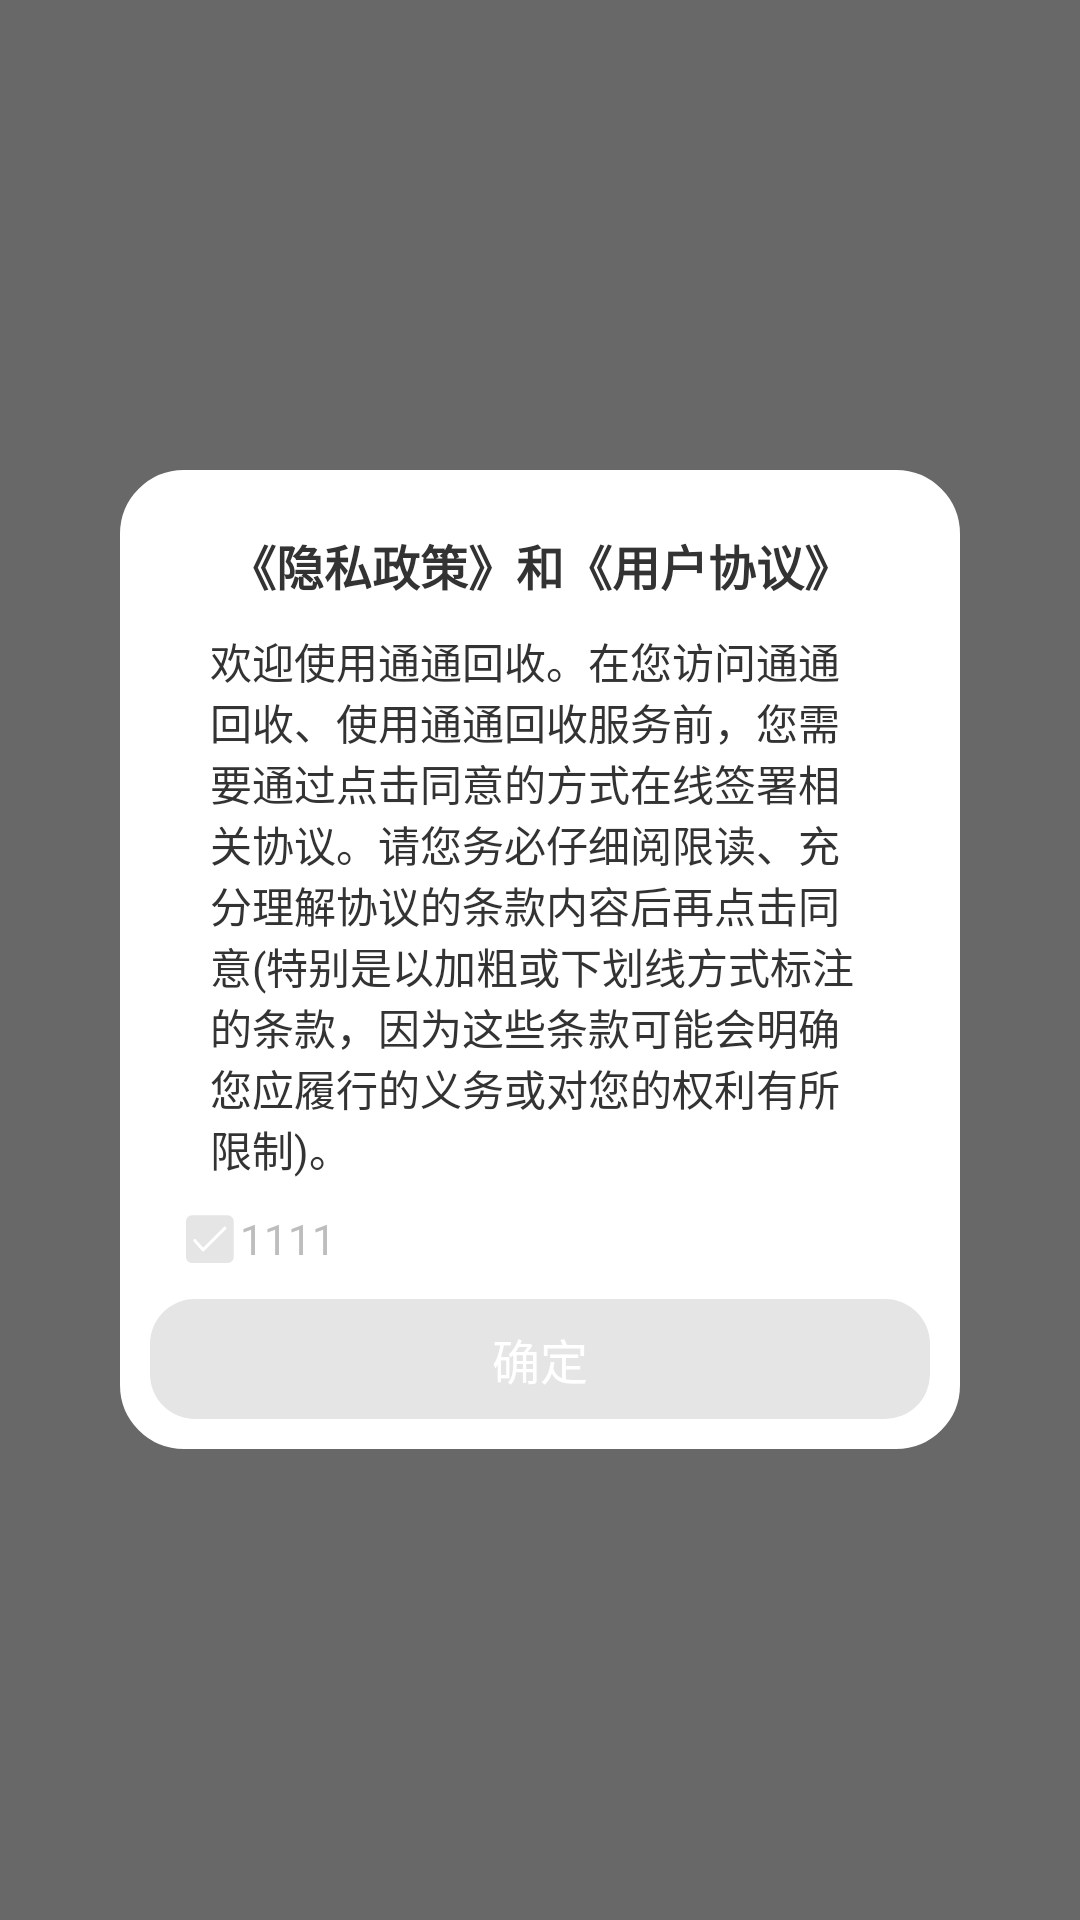

Layout XML and referenced resources for this Android screen:
<!-- AndroidManifest.xml: application theme Theme.Recycle -->
<!-- res/layout/activity_spannable.xml -->
<?xml version="1.0" encoding="utf-8"?>
<LinearLayout xmlns:android="http://schemas.android.com/apk/res/android"
    xmlns:app="http://schemas.android.com/apk/res-auto"
    xmlns:tools="http://schemas.android.com/tools"
    android:layout_width="match_parent"
    android:layout_height="match_parent"
    android:background="#cc444444"
    android:gravity="center"
    android:padding="40dp"
    android:orientation="vertical">
    <LinearLayout
        android:layout_width="match_parent"
        android:layout_height="wrap_content"
        android:gravity="center"
        android:padding="10dp"
        android:background="@drawable/free_dialog_bg"
        android:orientation="vertical">
        <LinearLayout
            android:layout_width="match_parent"
            android:orientation="vertical"
            android:layout_margin="10dp"
            android:layout_height="wrap_content">
            <TextView
                android:id="@+id/title"
                android:layout_width="wrap_content"
                android:layout_height="wrap_content"
                android:layout_gravity="center"
                android:text="《隐私政策》和《用户协议》"
                android:textColor="#333333"
                android:textStyle="bold"
                android:textSize="16sp"/>
            <TextView
                android:id="@+id/message"
                android:layout_width="wrap_content"
                android:layout_height="wrap_content"
                android:layout_marginLeft="20dp"
                android:layout_margin="10dp"
                android:layout_marginRight="20dp"
                android:textColor="#333333"
                android:layout_gravity="center"
                android:text="欢迎使用通通回收。在您访问通通回收、使用通通回收服务前，您需要通过点击同意的方式在线签署相关协议。请您务必仔细阅限读、充分理解协议的条款内容后再点击同意(特别是以加粗或下划线方式标注的条款，因为这些条款可能会明确您应履行的义务或对您的权利有所限制)。"/>

            <LinearLayout
                android:layout_width="wrap_content"
                android:layout_height="wrap_content"
                android:orientation="horizontal">

                <CheckBox
                    android:layout_width="20dp"
                    android:layout_height="20dp"
                    android:background="@drawable/selector_cv"
                    android:checked="false"
                    android:button="@null"
                    android:focusable="true"
                    android:clickable="true"
                    android:id="@+id/cb"/>
                <TextView
                    android:id="@+id/tvs"
                    android:layout_width="wrap_content"
                    android:layout_height="wrap_content"
                    android:textSize="14sp"
                    android:textColor="#bdbdbd"
                    android:text="1111"/>
            </LinearLayout>
        </LinearLayout>
        <Button
            android:id="@+id/button"
            android:layout_width="match_parent"
            android:layout_height="40dp"
            android:background="@drawable/selector_button"
            android:text="确定"
            android:enabled="false"
            android:textColor="#ffffff"
            android:textSize="16sp"/>
    </LinearLayout>

</LinearLayout>
<!-- resources referenced by this layout -->
<resources>
  <!-- drawable free_dialog_bg (drawable) -->
  <?xml version="1.0" encoding="utf-8"?>
  <shape xmlns:android="http://schemas.android.com/apk/res/android"
      android:layout_width="match_parent"
      android:layout_height="match_parent">
      <solid android:color="#ffffff" />
      <stroke
          android:width="0.8dp"
          android:color="#ffffff" />
      
      <corners android:radius="21dp" />
  </shape>
  <!-- drawable selector_button (drawable) -->
  <?xml version="1.0" encoding="UTF-8"?>
  <selector
      xmlns:android="http://schemas.android.com/apk/res/android">
      <item android:state_enabled="true" android:drawable="@drawable/button_blue" />
      <item android:state_enabled="false" android:drawable="@drawable/button_gray" />
  </selector>
  <!-- drawable selector_cv (drawable) -->
  <?xml version="1.0" encoding="utf-8"?>
  <selector xmlns:android="http://schemas.android.com/apk/res/android">
      <item android:state_checked="true" android:drawable="@drawable/gou2" />
      <item android:state_checked="false" android:drawable="@drawable/gou" />
  </selector>
  <style name="Theme.Recycle" parent="Theme.MaterialComponents.DayNight.NoActionBar.Bridge">
          
          <item name="colorPrimary">@color/white</item>
          <item name="colorPrimaryVariant">@color/white</item>
          <item name="colorOnPrimary">@color/white</item>
          
          <item name="colorSecondary">@color/teal_200</item>
          <item name="colorSecondaryVariant">@color/teal_700</item>
          <item name="colorOnSecondary">@color/black</item>
          
          <item name="android:statusBarColor" tools:targetApi="l">@color/white</item>
          
      </style>
  <!-- drawable button_blue (drawable) -->
  <?xml version="1.0" encoding="utf-8"?>
  <shape xmlns:android="http://schemas.android.com/apk/res/android">
      <corners android:radius="15dp"/>
      <solid android:color="#5693e2"/>
  </shape>
  <!-- drawable button_gray (drawable) -->
  <?xml version="1.0" encoding="utf-8"?>
  <shape xmlns:android="http://schemas.android.com/apk/res/android">
      <corners android:radius="15dp"/>
      <solid android:color="#e5e5e5"/>
  </shape>
  <!-- drawable gou2 (drawable) -->
  <?xml version="1.0" encoding="utf-8"?>
  <vector xmlns:android="http://schemas.android.com/apk/res/android"
      android:width="24dp"
      android:height="24dp"
      android:viewportWidth="1024"
      android:viewportHeight="1024">
  
      <path
          android:fillColor="#5693e2"
          android:pathData="M813.056 107.008H204.8a102.4 102.4 0 0 0-102.4 102.4V819.2a102.4 102.4 0 0 0 102.4 102.4h609.28a102.4 102.4 0 0 0 102.4-102.4V208.896a102.4 102.4 0 0 0-103.424-101.888z m-31.744 240.128L413.696 716.8a25.6 25.6 0 0 1-17.92 7.68 25.6 25.6 0 0 1-18.944-7.68l-141.824-160.256a25.6 25.6 0 1 1 37.888-33.792l123.392 137.728 349.184-349.184a25.6 25.6 0 1 1 35.84 35.84z" />
  </vector>
  <!-- drawable gou (drawable) -->
  <?xml version="1.0" encoding="utf-8"?>
  <vector xmlns:android="http://schemas.android.com/apk/res/android"
      android:width="24dp"
      android:height="24dp"
      android:viewportWidth="1024"
      android:viewportHeight="1024">
  
      <path
          android:fillColor="#e5e5e5"
          android:pathData="M813.056 107.008H204.8a102.4 102.4 0 0 0-102.4 102.4V819.2a102.4 102.4 0 0 0 102.4 102.4h609.28a102.4 102.4 0 0 0 102.4-102.4V208.896a102.4 102.4 0 0 0-103.424-101.888z m-31.744 240.128L413.696 716.8a25.6 25.6 0 0 1-17.92 7.68 25.6 25.6 0 0 1-18.944-7.68l-141.824-160.256a25.6 25.6 0 1 1 37.888-33.792l123.392 137.728 349.184-349.184a25.6 25.6 0 1 1 35.84 35.84z" />
  </vector>
  <!-- not gathered from this repository: default colours our renderer supplied (Android Studio template values) -->
  <color name="teal_200">#FF03DAC5</color>
  <color name="teal_700">#FF018786</color>
  <color name="black">#FF000000</color>
  <color name="white">#FFFFFFFF</color>
</resources>
